Labelled photos from "training", an image-classification folder in arfianaja/deteksi_jenis_awan. The possible labels are: cumulunimbus, cumulus, nimbostratus, stratocumulus, stratus.

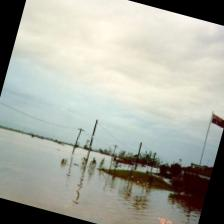
Label: stratus

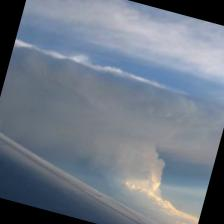
Label: cumulunimbus

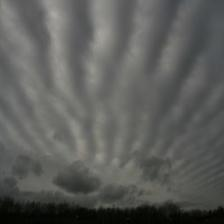
Label: stratocumulus

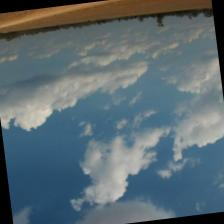
Label: cumulus

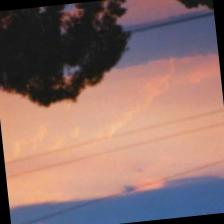
Label: stratocumulus

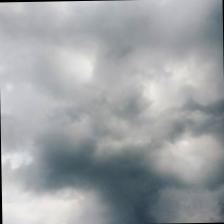
Label: nimbostratus
